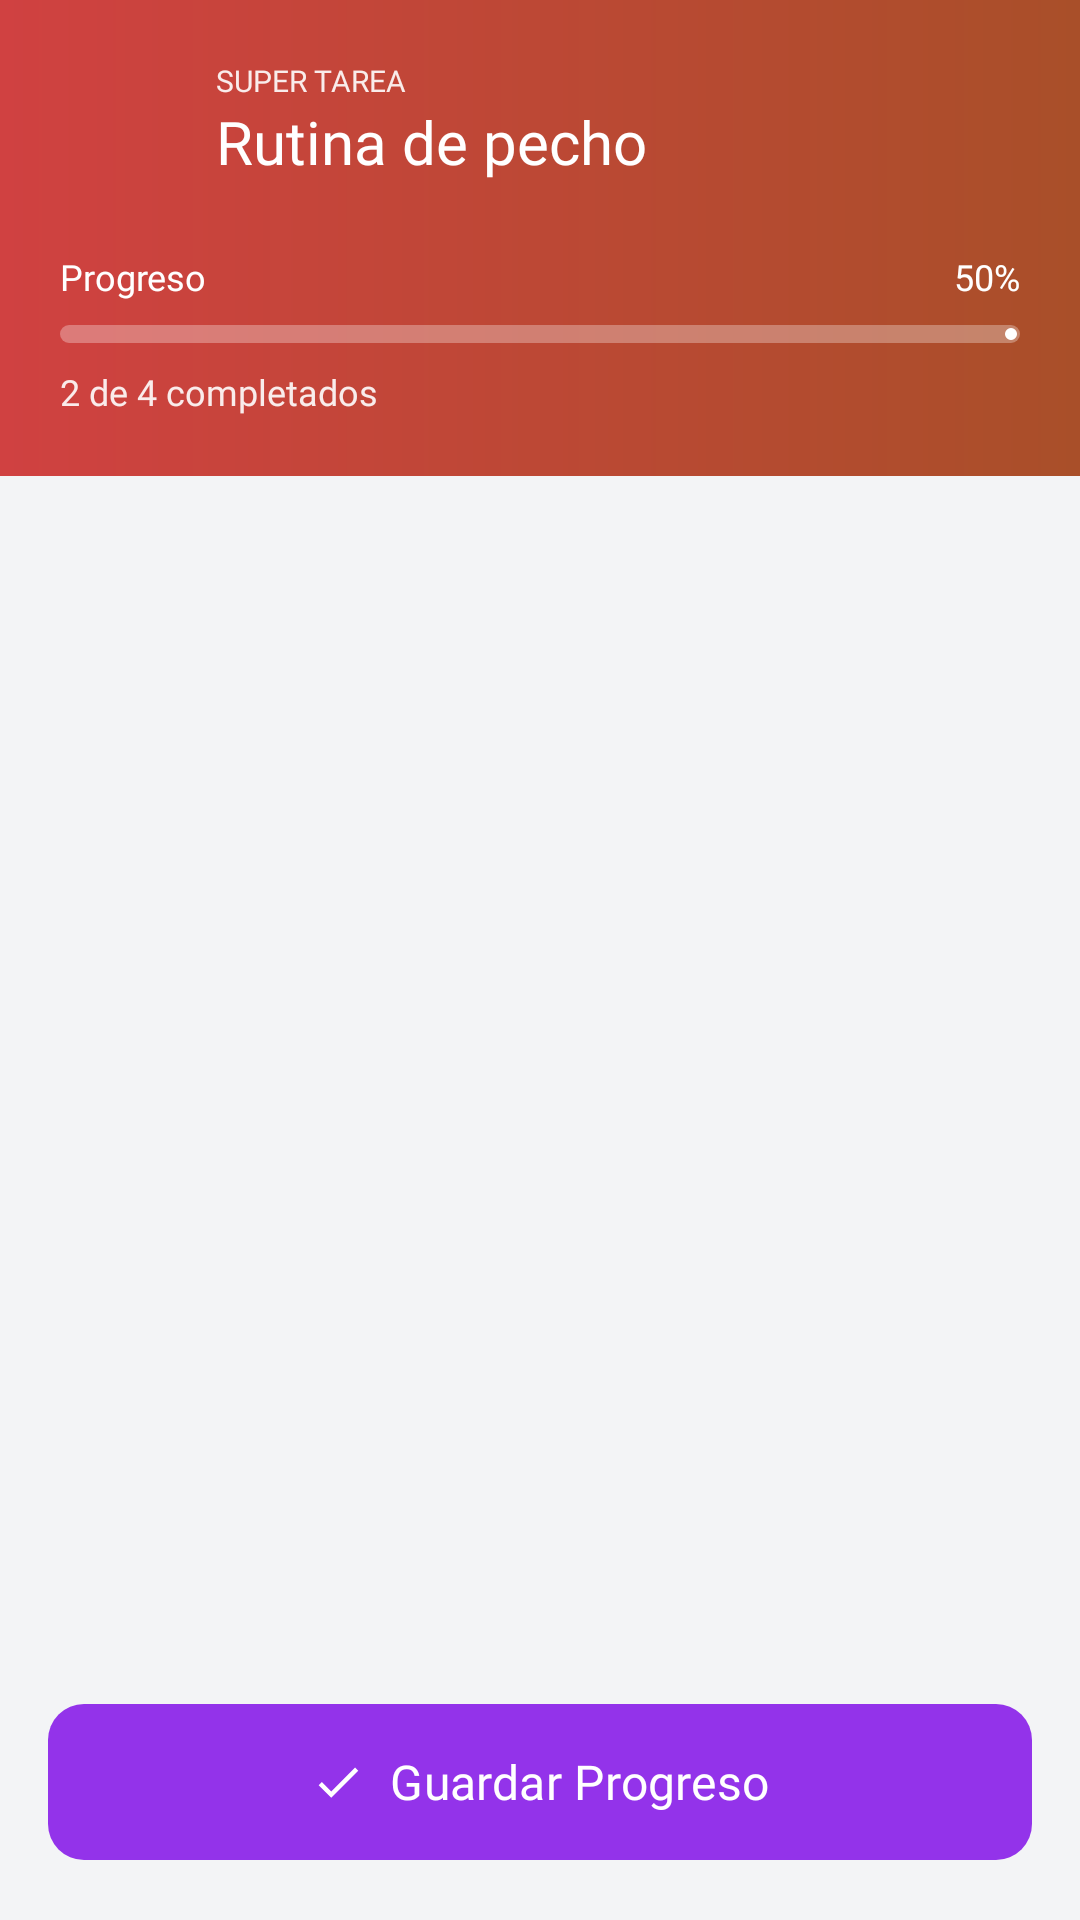

Layout XML and referenced resources for this Android screen:
<!-- AndroidManifest.xml: application theme Base.Theme.Sycrom -->
<!-- res/layout/bottom_sheet_super_task_detail.xml -->
<?xml version="1.0" encoding="utf-8"?>
<androidx.constraintlayout.widget.ConstraintLayout xmlns:android="http://schemas.android.com/apk/res/android"
    xmlns:app="http://schemas.android.com/apk/res-auto"
    xmlns:tools="http://schemas.android.com/tools"
    android:layout_width="match_parent"
    android:layout_height="match_parent"
    android:background="#F3F4F6">

    <androidx.constraintlayout.widget.ConstraintLayout
        android:id="@+id/clHeader"
        android:layout_width="match_parent"
        android:layout_height="wrap_content"
        android:background="@drawable/bg_healt_gradient"
        android:padding="20dp"
        app:layout_constraintTop_toTopOf="parent">

        <ImageView
            android:id="@+id/ivMainIcon"
            android:layout_width="40dp"
            android:layout_height="40dp"
            android:src="@drawable/ic_health"
            app:layout_constraintStart_toStartOf="parent"
            app:layout_constraintTop_toTopOf="parent"
            app:tint="#FFFFFF" />

        <TextView
            android:id="@+id/tvSuperLabel"
            android:layout_width="wrap_content"
            android:layout_height="wrap_content"
            android:layout_marginStart="12dp"
            android:alpha="0.9"
            android:fontFamily="@font/nunitobold"
            android:text="SUPER TAREA"
            android:textColor="#FFFFFF"
            android:textSize="10sp"
            app:layout_constraintStart_toEndOf="@id/ivMainIcon"
            app:layout_constraintTop_toTopOf="@id/ivMainIcon" />

        <TextView
            android:id="@+id/tvTitle"
            android:layout_width="0dp"
            android:layout_height="wrap_content"
            android:layout_marginStart="12dp"
            android:layout_marginEnd="16dp"
            android:fontFamily="@font/nunitoextrabold"
            android:text="Rutina de pecho"
            android:textColor="#FFFFFF"
            android:textSize="20sp"
            app:layout_constraintEnd_toStartOf="@+id/btnClose"
            app:layout_constraintStart_toEndOf="@id/ivMainIcon"
            app:layout_constraintTop_toBottomOf="@id/tvSuperLabel" />

        <ImageView
            android:id="@+id/btnClose"
            android:layout_width="24dp"
            android:layout_height="24dp"
            android:src="@drawable/ic_close"
            app:layout_constraintEnd_toEndOf="parent"
            app:layout_constraintTop_toTopOf="parent"
            app:tint="#FFFFFF" />

        <TextView
            android:id="@+id/tvProgressLabel"
            android:layout_width="wrap_content"
            android:layout_height="wrap_content"
            android:layout_marginTop="24dp"
            android:fontFamily="@font/nunitobold"
            android:text="Progreso"
            android:textColor="#FFFFFF"
            android:textSize="12sp"
            app:layout_constraintStart_toStartOf="parent"
            app:layout_constraintTop_toBottomOf="@id/ivMainIcon" />

        <TextView
            android:id="@+id/tvProgressPercent"
            android:layout_width="wrap_content"
            android:layout_height="wrap_content"
            android:fontFamily="@font/nunitoextrabold"
            android:text="50%"
            android:textColor="#FFFFFF"
            android:textSize="12sp"
            app:layout_constraintBottom_toBottomOf="@id/tvProgressLabel"
            app:layout_constraintEnd_toEndOf="parent"
            app:layout_constraintTop_toTopOf="@id/tvProgressLabel" />

        <com.google.android.material.progressindicator.LinearProgressIndicator
            android:id="@+id/progressBar"
            android:layout_width="match_parent"
            android:layout_height="wrap_content"
            android:layout_marginTop="8dp"
            android:progress="50"
            app:indicatorColor="#FFFFFF"
            app:layout_constraintTop_toBottomOf="@id/tvProgressLabel"
            app:trackColor="#4DFFFFFF"
            app:trackCornerRadius="4dp"
            app:trackThickness="6dp" />

        <TextView
            android:id="@+id/tvCompletedCount"
            android:layout_width="wrap_content"
            android:layout_height="wrap_content"
            android:layout_marginTop="8dp"
            android:alpha="0.9"
            android:fontFamily="@font/nunitregular"
            android:text="2 de 4 completados"
            android:textColor="#FFFFFF"
            android:textSize="12sp"
            app:layout_constraintStart_toStartOf="parent"
            app:layout_constraintTop_toBottomOf="@id/progressBar" />

    </androidx.constraintlayout.widget.ConstraintLayout>

    <androidx.recyclerview.widget.RecyclerView
        android:id="@+id/rvDetails"
        android:layout_width="match_parent"
        android:layout_height="wrap_content"
        android:clipToPadding="false"
        android:padding="16dp"

        app:layout_constrainedHeight="true"
        app:layout_constraintBottom_toTopOf="@id/btnSave"
        app:layout_constraintTop_toBottomOf="@id/clHeader"
        app:layout_constraintVertical_bias="0.0"

        tools:itemCount="3"
        tools:listitem="@layout/item_super_task_detail" />

    <com.google.android.material.button.MaterialButton
        android:id="@+id/btnSave"
        android:layout_width="match_parent"
        android:layout_height="60dp"
        android:layout_margin="16dp"
        android:fontFamily="@font/nunitobold"
        android:text="Guardar Progreso"
        android:textSize="16sp"
        app:backgroundTint="#9333EA"
        app:cornerRadius="12dp"
        app:icon="@drawable/ic_check"
        app:iconGravity="textStart"
        app:layout_constraintBottom_toBottomOf="parent" />

</androidx.constraintlayout.widget.ConstraintLayout>
<!-- res/layout/item_super_task_detail.xml (included above) -->
<?xml version="1.0" encoding="utf-8"?>
<androidx.constraintlayout.widget.ConstraintLayout xmlns:android="http://schemas.android.com/apk/res/android"
    xmlns:app="http://schemas.android.com/apk/res-auto"
    xmlns:tools="http://schemas.android.com/tools"
    android:layout_width="match_parent"
    android:layout_height="wrap_content"
    android:layout_marginBottom="8dp"
    android:padding="16dp">

    <ImageView
        android:id="@+id/ivCheck"
        android:layout_width="24dp"
        android:layout_height="24dp"
        android:src="@drawable/ic_check_circle"
        app:tint="#9CA3AF"
        app:layout_constraintStart_toStartOf="parent"
        app:layout_constraintTop_toTopOf="@id/tvTitle"
        app:layout_constraintBottom_toBottomOf="@id/tvTitle"/>

    <TextView
        android:id="@+id/tvTitle"
        android:layout_width="0dp"
        android:layout_height="wrap_content"
        android:layout_marginStart="12dp"
        android:fontFamily="@font/nunitobold"
        android:textColor="#374151"
        android:textSize="16sp"
        app:layout_constraintEnd_toEndOf="parent"
        app:layout_constraintStart_toEndOf="@id/ivCheck"
        app:layout_constraintTop_toTopOf="parent"
        tools:text="1. Press de banca" />

    <LinearLayout
        android:layout_width="0dp"
        android:layout_height="wrap_content"
        android:layout_marginTop="12dp"
        android:orientation="horizontal"
        app:layout_constraintEnd_toEndOf="parent"
        app:layout_constraintStart_toEndOf="@id/ivCheck"
        app:layout_constraintTop_toBottomOf="@id/tvTitle">

        <LinearLayout
            android:layout_width="0dp"
            android:layout_height="wrap_content"
            android:layout_weight="1"
            android:layout_marginEnd="8dp"
            android:background="@drawable/bg_start_card"
            android:backgroundTint="#F3F4F6"
            android:orientation="vertical"
            android:padding="8dp">

            <TextView
                android:text="Series"
                android:textSize="10sp"
                android:textColor="#6B7280"
                android:fontFamily="@font/nunitregular"
                android:layout_width="wrap_content"
                android:layout_height="wrap_content"/>

            <EditText
                android:id="@+id/etSeries"
                android:layout_width="match_parent"
                android:layout_height="wrap_content"
                android:background="@null"
                android:fontFamily="@font/nunitobold"
                android:inputType="number"
                android:textColor="#1F2937"
                android:textSize="14sp"
                tools:text="4"/>
        </LinearLayout>

        <LinearLayout
            android:layout_width="0dp"
            android:layout_height="wrap_content"
            android:layout_weight="1"
            android:layout_marginEnd="8dp"
            android:background="@drawable/bg_start_card"
            android:backgroundTint="#F3F4F6"
            android:orientation="vertical"
            android:padding="8dp">

            <TextView
                android:text="Reps"
                android:textSize="10sp"
                android:textColor="#6B7280"
                android:fontFamily="@font/nunitregular"
                android:layout_width="wrap_content"
                android:layout_height="wrap_content"/>

            <EditText
                android:id="@+id/etReps"
                android:layout_width="match_parent"
                android:layout_height="wrap_content"
                android:background="@null"
                android:fontFamily="@font/nunitobold"
                android:inputType="number"
                android:textColor="#1F2937"
                android:textSize="14sp"
                tools:text="12"/>
        </LinearLayout>

        <LinearLayout
            android:layout_width="0dp"
            android:layout_height="wrap_content"
            android:layout_weight="1"
            android:background="@drawable/bg_start_card"
            android:backgroundTint="#F3F4F6"
            android:orientation="vertical"
            android:padding="8dp">

            <TextView
                android:text="Peso (kg)"
                android:textSize="10sp"
                android:textColor="#6B7280"
                android:fontFamily="@font/nunitregular"
                android:layout_width="wrap_content"
                android:layout_height="wrap_content"/>

            <EditText
                android:id="@+id/etWeight"
                android:layout_width="match_parent"
                android:layout_height="wrap_content"
                android:background="@null"
                android:fontFamily="@font/nunitobold"
                android:inputType="numberDecimal"
                android:textColor="#1F2937"
                android:textSize="14sp"
                tools:text="60"/>
        </LinearLayout>

    </LinearLayout>

</androidx.constraintlayout.widget.ConstraintLayout>
<!-- resources referenced by this layout -->
<resources>
  <!-- drawable bg_healt_gradient (drawable) -->
  <?xml version="1.0" encoding="utf-8"?>
  <shape xmlns:android="http://schemas.android.com/apk/res/android"
      android:shape="rectangle">
      <gradient
          android:startColor="#D04141"
          android:endColor="#A94F29"
          android:angle="360"/>
  </shape>
  <!-- drawable ic_check (drawable) -->
  <vector xmlns:android="http://schemas.android.com/apk/res/android"
      android:height="24dp" android:tint="#000000"
      android:viewportHeight="24" android:viewportWidth="24" android:width="24dp">
        
      <path android:fillColor="@android:color/white"
          android:pathData="M9,16.17L4.83,12l-1.42,1.41L9,19 21,7l-1.41,-1.41z"/>
      
  </vector>
  <style name="Base.Theme.Sycrom" parent="Theme.Material3.Dark.NoActionBar">
          <item name="android:statusBarColor">@color/white</item>
          <item name="android:windowLightStatusBar">true</item>
  
          <item name="colorPrimary">@color/violet_500</item>
          <item name="colorOnPrimary">@color/white</item>
          <item name="colorSecondary">@color/slate_600</item>
  
          <item name="android:colorBackground">@color/slate_50</item>
  
          <item name="colorSurface">@color/white</item>
          <item name="colorOnSurface">@color/slate_900</item>
  
          <item name="elevationOverlayEnabled">false</item>
  
          <item name="colorOnSurfaceVariant">@color/slate_600</item>
          <item name="colorOutline">@color/slate_200</item>
  
          <item name="popupMenuStyle">@style/MyPopupMenuStyle</item>
          <item name="android:popupMenuStyle">@style/MyPopupMenuStyle</item>
      </style>
  <color name="white">#FFFFFF</color>
  <color name="violet_500">#8B5CF6</color>
  <color name="slate_600">#475569</color>
  <color name="slate_50">#F8FAFC</color>
  <color name="slate_900">#0F172A</color>
  <color name="slate_200">#E2E8F0</color>
  <style name="MyPopupMenuStyle" parent="Widget.MaterialComponents.PopupMenu">
          <item name="android:popupBackground">@drawable/bg_popup_menu</item>
          <item name="android:textColor">@color/md_theme_onSurface</item>
      </style>
  <!-- drawable bg_popup_menu (drawable) -->
  <?xml version="1.0" encoding="utf-8"?>
  <shape xmlns:android="http://schemas.android.com/apk/res/android">
      <solid android:color="@color/color_body" />
      <corners android:radius="12dp" />
  </shape>
  <color name="md_theme_onSurface">#1A1C1E</color>
  <color name="color_body">@color/slate_100</color>
  <color name="slate_100">#F1F5F9</color>
</resources>
